Run: headless pygame with SDL's dummy video driver; simulated clock (each Clock.tick advances the game by its frame time, no real sleeping); random seed 0; keys injected as events and as key.get_pressed() state; no mouse input.
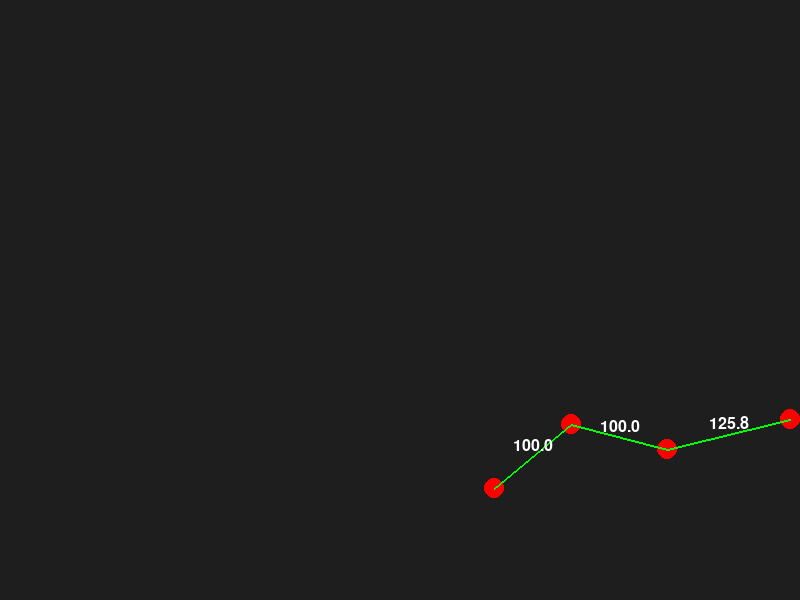
Frame 1 of 4 · flips 1–60 · no input
Frame 2 of 4 · flips 61–180 · tapped SPACE, RETURN · held RIGHT (→), D · screen unchanged from frame 1, image omitted
Frame 3 of 4 · flips 181–300 · held DOWN (↓), S · screen unchanged from frame 2, image omitted
Frame 4 of 4 · flips 301–420 · held LEFT (←), A, UP (↑), W · screen unchanged from frame 3, image omitted

The pygame program that drew these frames:

import pygame
import random
import math

# Configuración inicial
WIDTH, HEIGHT = 800, 600
CIRCLE_RADIUS = 10
LINE_COLOR = (0, 255, 0)
CIRCLE_COLOR = (255, 0, 0)
TEXT_COLOR = (255, 255, 255)
BG_COLOR = (30, 30, 30)

# Longitudes deseadas entre círculos
target_lengths = [100, 100, 141]
num_circles = len(target_lengths) + 1

pygame.init()
screen = pygame.display.set_mode((WIDTH, HEIGHT))
pygame.display.set_caption("Círculos con líneas")
font = pygame.font.SysFont(None, 24)
clock = pygame.time.Clock()

# Generar posiciones de círculos con distancias aproximadas a las longitudes dadas
def generate_circle_positions(lengths):
    positions = []
    x, y = random.randint(100, WIDTH - 100), random.randint(100, HEIGHT - 100)
    positions.append((x, y))

    for length in lengths:
        angle = random.uniform(0, 2 * math.pi)
        dx = length * math.cos(angle)
        dy = length * math.sin(angle)
        x += dx
        y += dy

        # Mantener dentro de los bordes
        x = max(CIRCLE_RADIUS, min(WIDTH - CIRCLE_RADIUS, x))
        y = max(CIRCLE_RADIUS, min(HEIGHT - CIRCLE_RADIUS, y))

        positions.append((x, y))

    return positions

# Dibujar líneas con longitudes etiquetadas
def draw_lines_with_lengths(surface, positions):
    for i in range(len(positions) - 1):
        p1 = positions[i]
        p2 = positions[i + 1]
        pygame.draw.line(surface, LINE_COLOR, p1, p2, 2)

        # Calcular y mostrar la distancia
        dist = math.dist(p1, p2)
        mid_x = (p1[0] + p2[0]) / 2
        mid_y = (p1[1] + p2[1]) / 2

        text = font.render(f"{dist:.1f}", True, TEXT_COLOR)
        text_rect = text.get_rect(center=(mid_x, mid_y - 10))  # un poco arriba de la línea
        surface.blit(text, text_rect)

def main():
    running = True
    circle_positions = generate_circle_positions(target_lengths)

    while running:
        screen.fill(BG_COLOR)

        for event in pygame.event.get():
            if event.type == pygame.QUIT:
                running = False

        # Dibujar círculos
        for pos in circle_positions:
            pygame.draw.circle(screen, CIRCLE_COLOR, (int(pos[0]), int(pos[1])), CIRCLE_RADIUS)

        # Dibujar líneas y longitudes
        draw_lines_with_lengths(screen, circle_positions)

        pygame.display.flip()
        clock.tick(60)

    pygame.quit()

if __name__ == "__main__":
    main()
